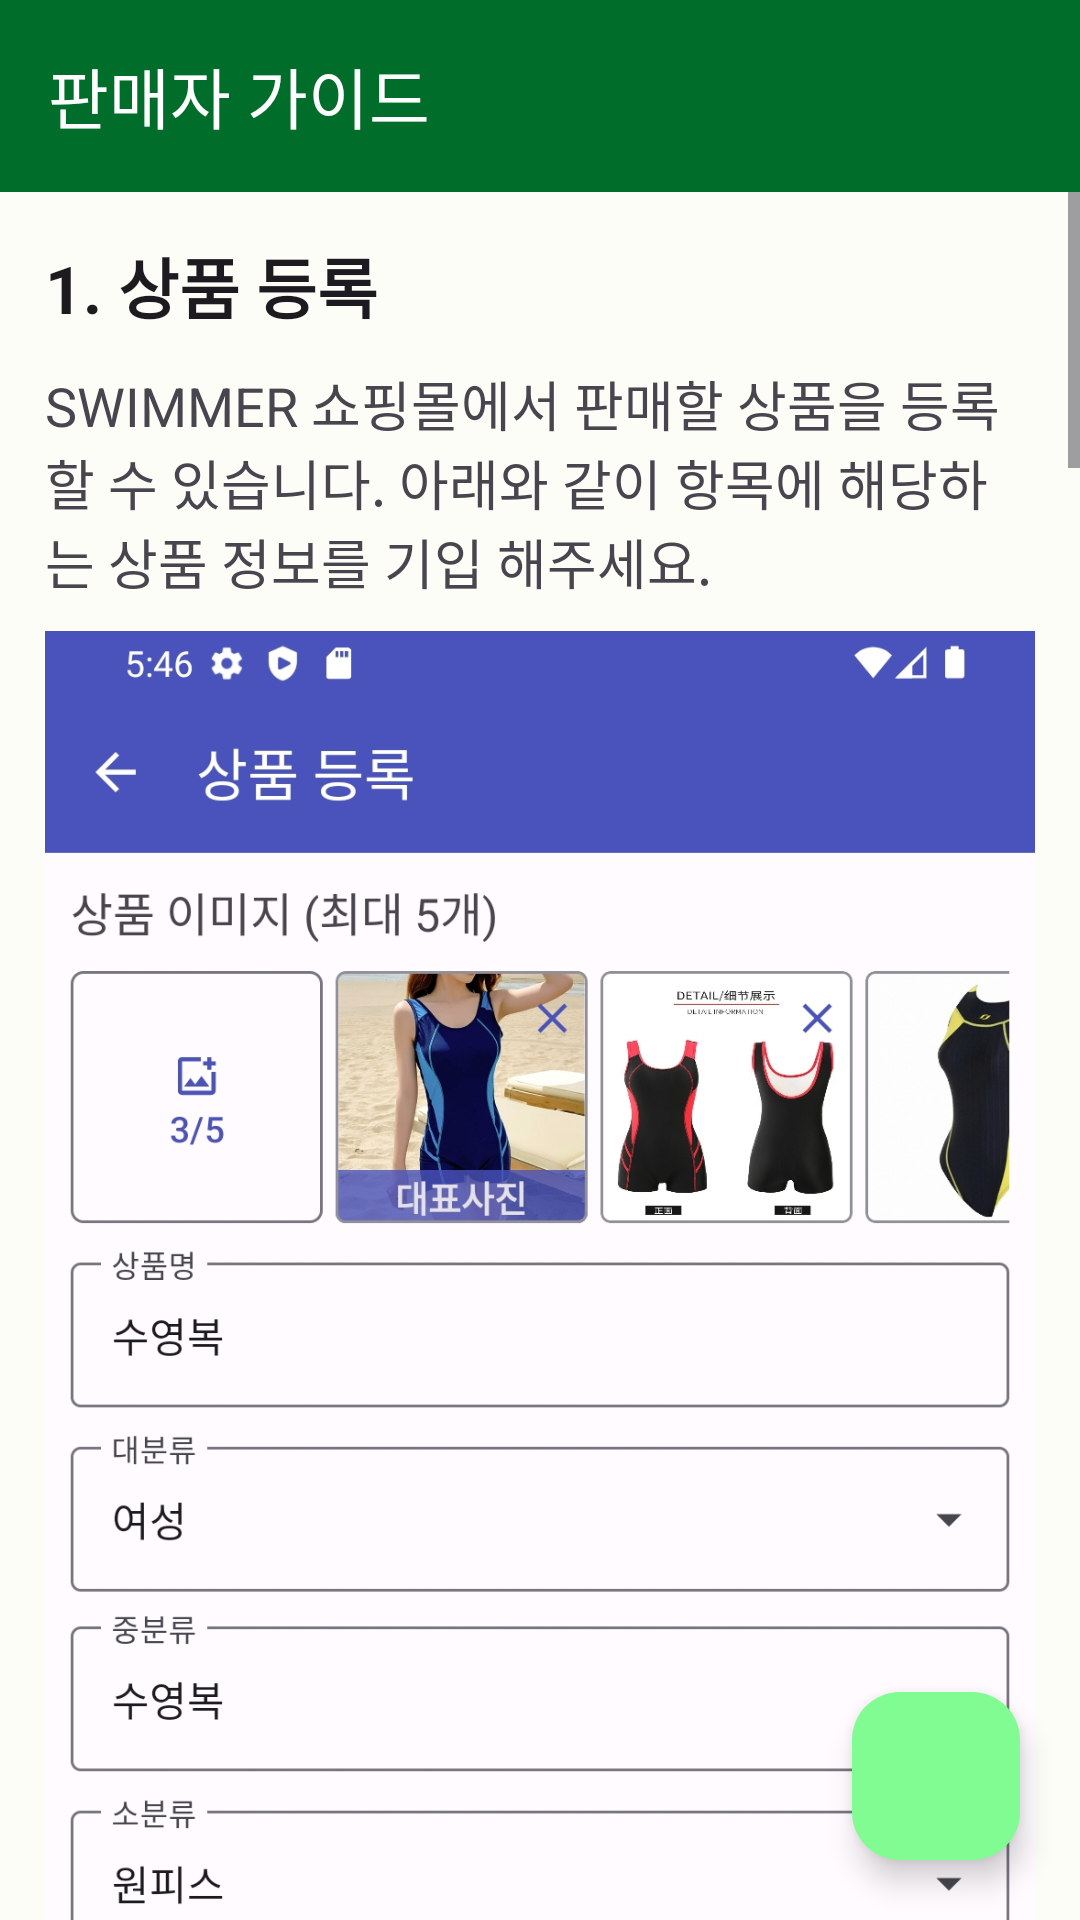

This screen was rendered from an Android layout file. Write that file and the resources it references.
<!-- AndroidManifest.xml: application theme Theme.Yachaesori_seller -->
<!-- res/layout/fragment_guide.xml -->
<?xml version="1.0" encoding="utf-8"?>
<androidx.coordinatorlayout.widget.CoordinatorLayout
    xmlns:android="http://schemas.android.com/apk/res/android"
    xmlns:app="http://schemas.android.com/apk/res-auto"
    xmlns:tools="http://schemas.android.com/tools"
    android:layout_width="match_parent"
    android:layout_height="match_parent"
    tools:context=".ui.guide.GuideFragment">

    <LinearLayout
        android:id="@+id/linearLayoutGuide"
        android:layout_width="match_parent"
        android:layout_height="match_parent"
        android:orientation="vertical" >

        <com.google.android.material.appbar.MaterialToolbar
            android:id="@+id/toolbar_guide"
            android:layout_width="match_parent"
            android:layout_height="wrap_content"
            android:background="?attr/colorPrimary"
            android:minHeight="?attr/actionBarSize"
            android:theme="?attr/actionBarTheme"
            app:navigationIcon="@drawable/arrow_back_24px"
            app:navigationIconTint="@color/white"
            app:title="판매자 가이드"
            app:titleTextColor="@color/white" />

        <ScrollView
            android:id="@+id/scrollViewGuide"
            android:layout_width="match_parent"
            android:layout_height="match_parent">

            <LinearLayout
                android:layout_width="match_parent"
                android:layout_height="wrap_content"
                android:orientation="vertical">

                <LinearLayout
                    android:layout_width="match_parent"
                    android:layout_height="wrap_content"
                    android:orientation="vertical"
                    android:padding="15dp">

                    <TextView
                        android:layout_width="match_parent"
                        android:layout_height="wrap_content"
                        android:text="1. 상품 등록"
                        android:textAppearance="@style/TextAppearance.AppCompat.Large"
                        android:textStyle="bold" />

                    <TextView
                        android:layout_width="match_parent"
                        android:layout_height="wrap_content"
                        android:layout_marginTop="10dp"
                        android:text="@string/guide_add_product"
                        android:textAppearance="@style/TextAppearance.AppCompat.Medium" />

                    <ImageView
                        android:layout_width="match_parent"
                        android:layout_height="wrap_content"
                        android:layout_marginTop="10dp"
                        android:adjustViewBounds="true"
                        android:src="@drawable/guide_add_product" />

                </LinearLayout>

                <view
                    android:id="@+id/view3"
                    class="com.google.android.material.divider.MaterialDivider"
                    android:layout_width="match_parent"
                    android:layout_height="10dp" />

                <LinearLayout
                    android:layout_width="match_parent"
                    android:layout_height="wrap_content"
                    android:orientation="vertical"
                    android:padding="15dp">

                    <TextView
                        android:layout_width="match_parent"
                        android:layout_height="wrap_content"
                        android:layout_marginTop="10dp"
                        android:text="2. 상품 옵션 추가"
                        android:textAppearance="@style/TextAppearance.AppCompat.Large"
                        android:textStyle="bold" />

                    <TextView
                        android:layout_width="match_parent"
                        android:layout_height="wrap_content"
                        android:layout_marginTop="10dp"
                        android:text="@string/guide_add_option"
                        android:textAppearance="@style/TextAppearance.AppCompat.Medium" />

                    <ImageView
                        android:layout_width="match_parent"
                        android:layout_height="wrap_content"
                        android:layout_marginTop="10dp"
                        android:adjustViewBounds="true"
                        android:src="@drawable/guid_add_option1" />

                </LinearLayout>

                <view
                    android:id="@+id/view5"
                    class="com.google.android.material.divider.MaterialDivider"
                    android:layout_width="match_parent"
                    android:layout_height="10dp" />

                <LinearLayout
                    android:layout_width="match_parent"
                    android:layout_height="wrap_content"
                    android:orientation="vertical"
                    android:padding="15dp">

                    <TextView
                        android:layout_width="match_parent"
                        android:layout_height="wrap_content"
                        android:layout_marginTop="10dp"
                        android:text="3. 상품 목록"
                        android:textAppearance="@style/TextAppearance.AppCompat.Large"
                        android:textStyle="bold" />

                    <TextView
                        android:layout_width="match_parent"
                        android:layout_height="wrap_content"
                        android:layout_marginTop="10dp"
                        android:text="@string/guide_product_list"
                        android:textAppearance="@style/TextAppearance.AppCompat.Medium" />

                    <ImageView
                        android:layout_width="match_parent"
                        android:layout_height="wrap_content"
                        android:layout_marginTop="10dp"
                        android:adjustViewBounds="true"
                        android:src="@drawable/guide_product_list" />

                </LinearLayout>

                <view
                    android:id="@+id/view4"
                    class="com.google.android.material.divider.MaterialDivider"
                    android:layout_width="match_parent"
                    android:layout_height="10dp" />

                <LinearLayout
                    android:layout_width="match_parent"
                    android:layout_height="wrap_content"
                    android:orientation="vertical"
                    android:padding="15dp">

                    <TextView
                        android:layout_width="match_parent"
                        android:layout_height="wrap_content"
                        android:layout_marginTop="10dp"
                        android:text="4. 상품 상세"
                        android:textAppearance="@style/TextAppearance.AppCompat.Large"
                        android:textStyle="bold" />

                    <TextView
                        android:layout_width="match_parent"
                        android:layout_height="wrap_content"
                        android:layout_marginTop="10dp"
                        android:text="@string/guide_product_detail"
                        android:textAppearance="@style/TextAppearance.AppCompat.Medium" />

                    <ImageView
                        android:layout_width="match_parent"
                        android:layout_height="wrap_content"
                        android:layout_marginTop="10dp"
                        android:adjustViewBounds="true"
                        android:src="@drawable/guide_product_detail" />
                </LinearLayout>

                <view
                    android:id="@+id/view6"
                    class="com.google.android.material.divider.MaterialDivider"
                    android:layout_width="match_parent"
                    android:layout_height="10dp" />

            </LinearLayout>
        </ScrollView>
    </LinearLayout>

    <com.google.android.material.floatingactionbutton.FloatingActionButton
        android:id="@+id/fabGuide"
        android:layout_width="wrap_content"
        android:layout_height="wrap_content"
        android:layout_gravity="bottom|right"
        android:layout_marginEnd="20dp"
        android:layout_marginBottom="20dp"
        android:src="@drawable/arrow_upward_24px"
        style="@style/ShapeAppearanceOverlay.Material3.FloatingActionButton"/>


</androidx.coordinatorlayout.widget.CoordinatorLayout>
<!-- resources referenced by this layout -->
<resources>
  <color name="white">#FFFFFFFF</color>
  <string name="guide_add_option">상품에 대해 색상, 사이즈 옵션을 추가할 수 있습니다.</string>
  <string name="guide_add_product">SWIMMER 쇼핑몰에서 판매할 상품을 등록할 수 있습니다. 아래와 같이 항목에 해당하는 상품 정보를 기입 해주세요.</string>
  <string name="guide_product_detail">상품의 상세 정보와 판매자 앱에서 보일 화면의 미리보기를 확인할 수 있습니다.</string>
  <string name="guide_product_list">등록한 상품 목록을 확인할 수 있습니다.</string>
  <style name="Theme.Yachaesori_seller" parent="Base.Theme.Yachaesori_seller">
          <item name="android:windowSplashScreenBackground">@color/seed</item>
      </style>
  <color name="seed">#009A3E</color>
  <color name="md_theme_light_primary">#006E2A</color>
  <color name="md_theme_light_onPrimary">#FFFFFF</color>
  <color name="md_theme_light_primaryContainer">#80FC92</color>
  <color name="md_theme_light_onPrimaryContainer">#002108</color>
  <color name="md_theme_light_secondary">#516350</color>
  <color name="md_theme_light_onSecondary">#FFFFFF</color>
  <color name="md_theme_light_secondaryContainer">#D4E8D0</color>
  <color name="md_theme_light_onSecondaryContainer">#0F1F11</color>
  <color name="md_theme_light_tertiary">#8E4E00</color>
  <color name="md_theme_light_onTertiary">#FFFFFF</color>
  <color name="md_theme_light_tertiaryContainer">#FFDCC1</color>
  <color name="md_theme_light_onTertiaryContainer">#2E1500</color>
  <color name="md_theme_light_error">#BA1A1A</color>
  <color name="md_theme_light_errorContainer">#FFDAD6</color>
  <color name="md_theme_light_onError">#FFFFFF</color>
  <color name="md_theme_light_onErrorContainer">#410002</color>
  <color name="md_theme_light_background">#FCFDF7</color>
  <color name="md_theme_light_onBackground">#1A1C19</color>
  <color name="md_theme_light_surface">#FCFDF7</color>
  <color name="md_theme_light_onSurface">#1A1C19</color>
  <color name="md_theme_light_surfaceVariant">#DEE5D9</color>
  <color name="md_theme_light_onSurfaceVariant">#424940</color>
  <color name="md_theme_light_outline">#727970</color>
  <color name="md_theme_light_inverseOnSurface">#F0F1EB</color>
  <color name="md_theme_light_inverseSurface">#2F312D</color>
  <color name="md_theme_light_inversePrimary">#63DF79</color>
</resources>
